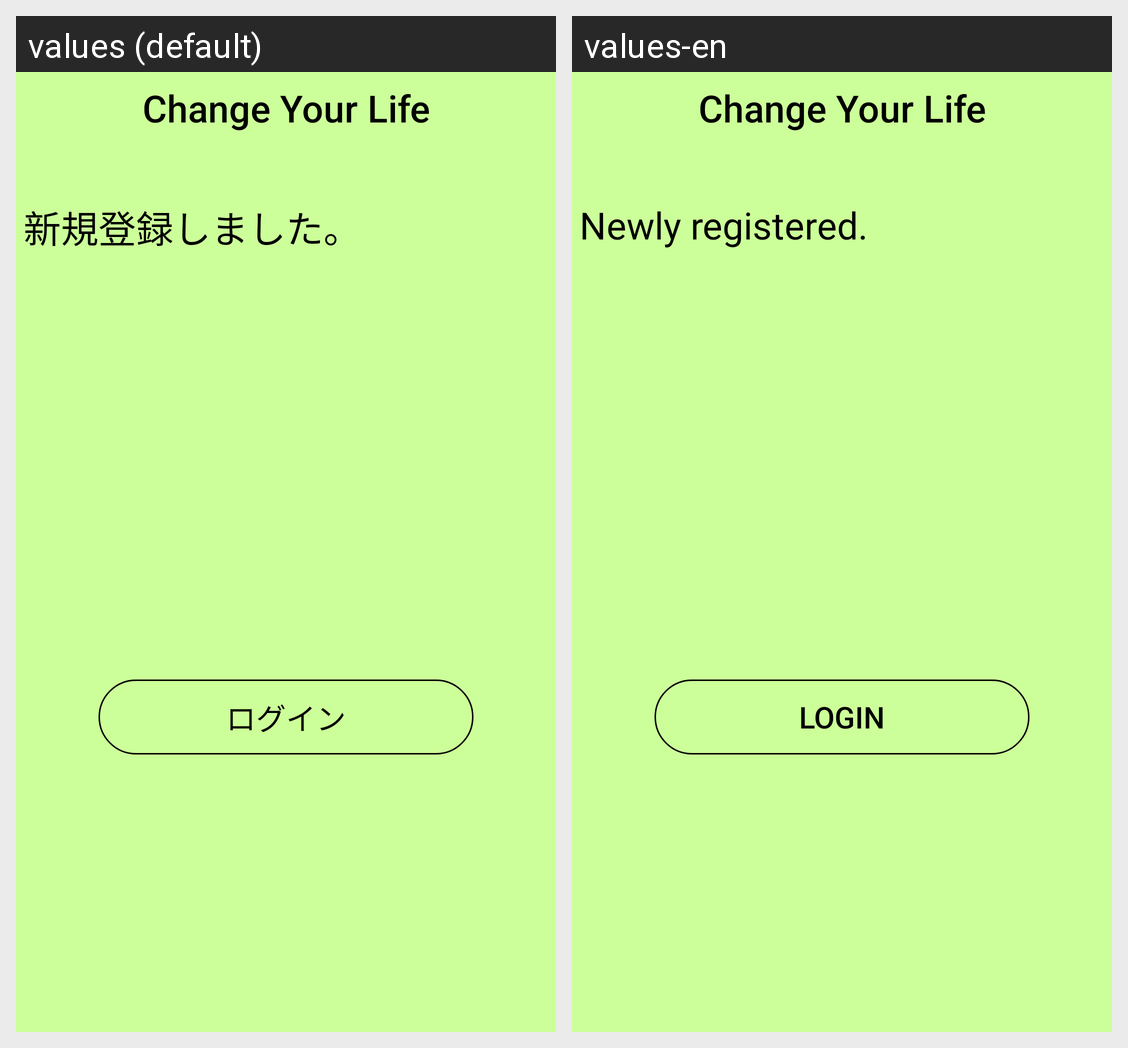

Locale-by-locale string values for the Android screen shown in this grid:
Android screen res/layout/activity_user_add_comp.xml rendered under 2 locales, left to right: values (default), values-en. Device: Nexus 5 (rendered at 1080×1920; each locale shown at half size, 540×960, under a caption strip naming it); theme Theme.SoftwareEngineering_Project.
Strings drawn on this screen, with the default value and each locale's value (text and hints the layout hard-codes, and strings that could not be matched under every locale, appear in the picture but are not listed):

title_name
  values: Change Your Life
  values-en: Change Your Life

user_add_comp_text
  values: 新規登録しました。
  values-en: Newly registered.

login_name
  values: ログイン
  values-en: Login
